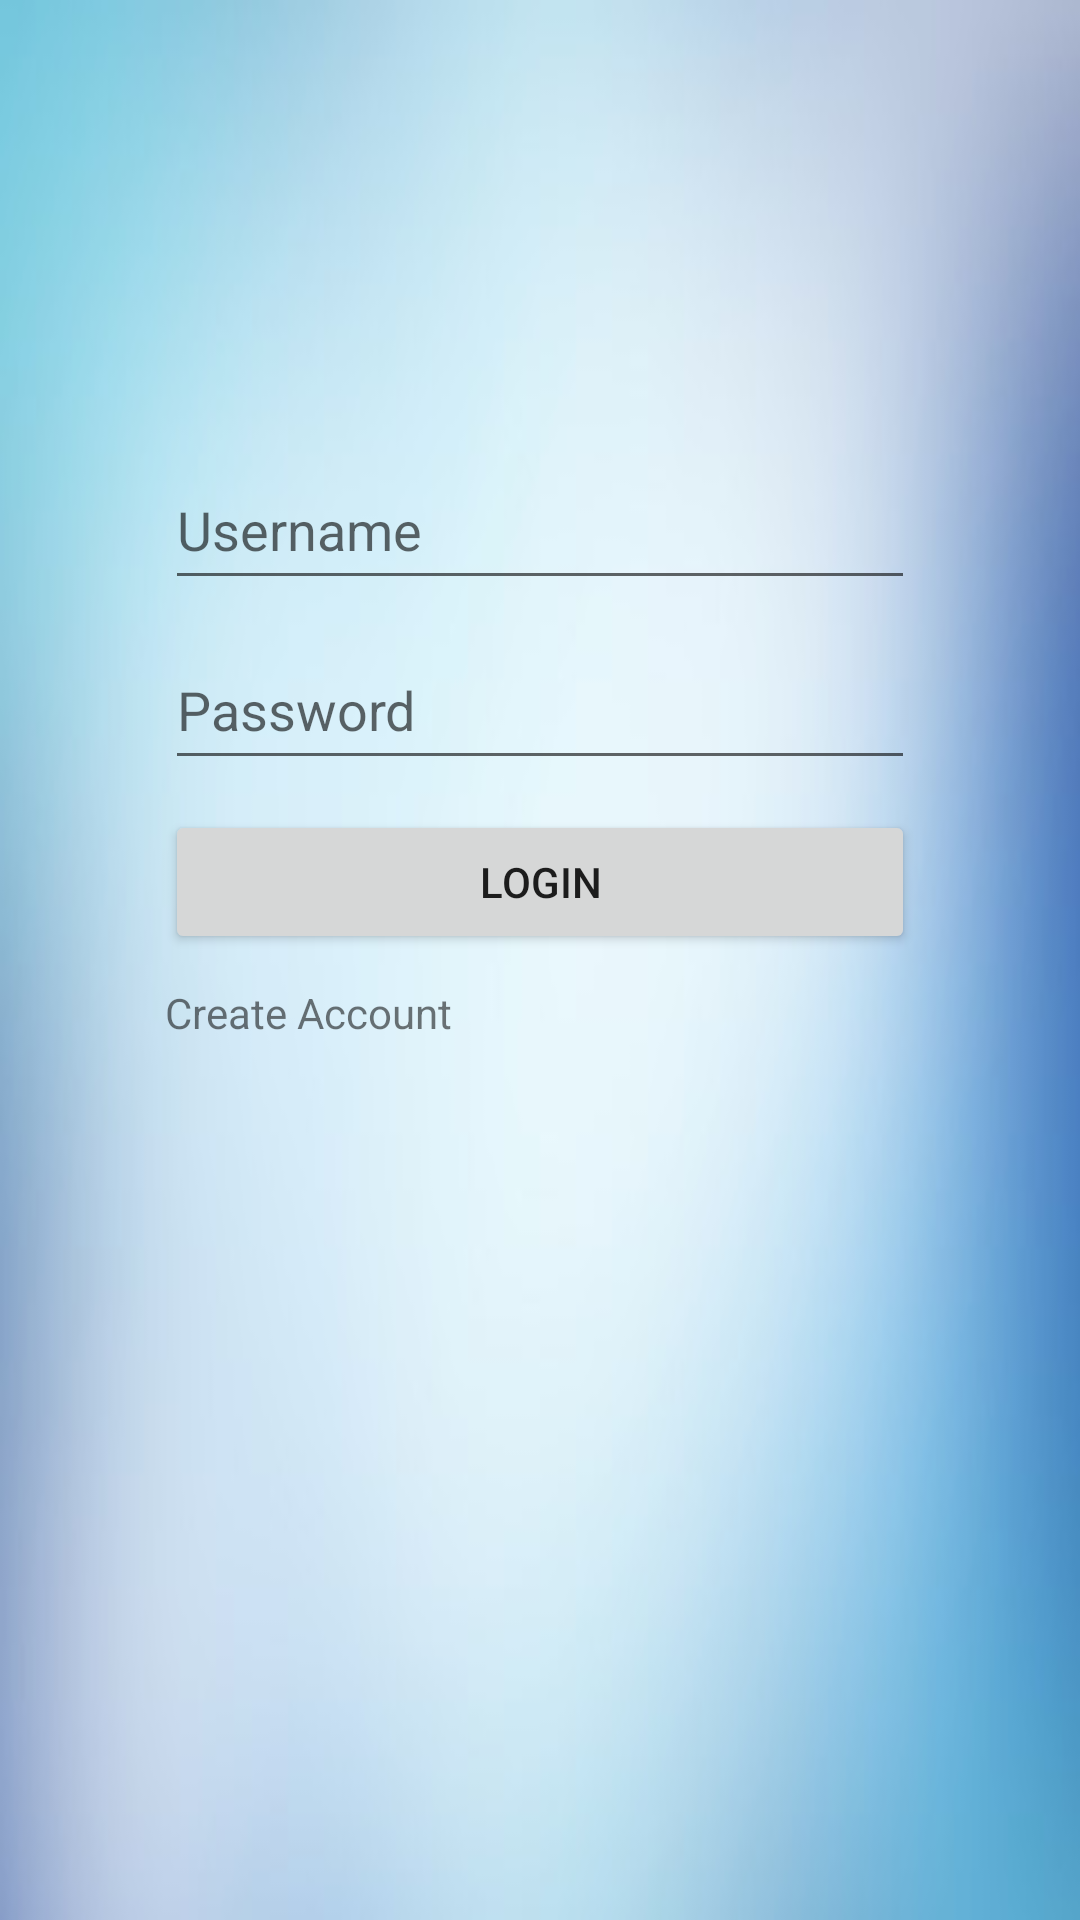

Layout XML and referenced resources for this Android screen:
<!-- AndroidManifest.xml: application theme AppTheme -->
<!-- res/layout/login.xml -->
<RelativeLayout xmlns:android="http://schemas.android.com/apk/res/android"
    xmlns:tools="http://schemas.android.com/tools"
    android:layout_width="match_parent"
    android:layout_height="match_parent"
    android:background="@drawable/login_background"
    tools:context="${relativePackage}.${activityClass}" >
    <LinearLayout
        android:id="@+id/linearLayout1"
        android:layout_width="match_parent"
        android:layout_height="wrap_content"
        android:orientation="vertical" >
        
        
        <EditText
            android:id="@+id/username"
        	android:layout_width="250dp"
        	android:layout_height="50dp"
        	android:layout_centerHorizontal="true"
        	android:layout_gravity="center"
        	android:layout_marginTop="150dp"
        	android:hint="Username"
        	android:inputType="textPersonName"
            />
        
         <EditText
            android:id="@+id/password"
        	android:layout_width="250dp"
        	android:layout_height="50dp"
        	android:layout_centerHorizontal="true"
        	android:layout_gravity="center"
        	android:layout_marginTop="10dp"
        	android:hint="Password"
        	android:inputType="textPassword"
            />
         
         <Button
            android:id="@+id/login"
            android:layout_width="250dp"
            android:layout_height="wrap_content"
            android:layout_gravity="center"
            android:layout_marginTop="10dp"
            android:text="Login" />
         
         <TextView
            style="@style/TextStyle1"
            android:id="@+id/createAccount"
            android:layout_width="250dp"
            android:layout_height="wrap_content"
            android:layout_marginTop="10dp"
            android:lines="1"
            android:layout_gravity="center"
            android:text="Create Account"
             />
        
        
    </LinearLayout>

    

</RelativeLayout>
<!-- resources referenced by this layout -->
<resources>
  <!-- drawable login_background: png bitmap (drawable, 8221 bytes) -->
  <style name="TextStyle1" parent="@android:Widget.TextView">
          <item name="@android:textSize">15sp</item>
          <item name="@android:textStyle">bold</item>
      </style>
  <style name="AppTheme" parent="AppBaseTheme">
          
      </style>
  <style name="AppBaseTheme" parent="Theme.AppCompat.Light">
          
      </style>
</resources>
